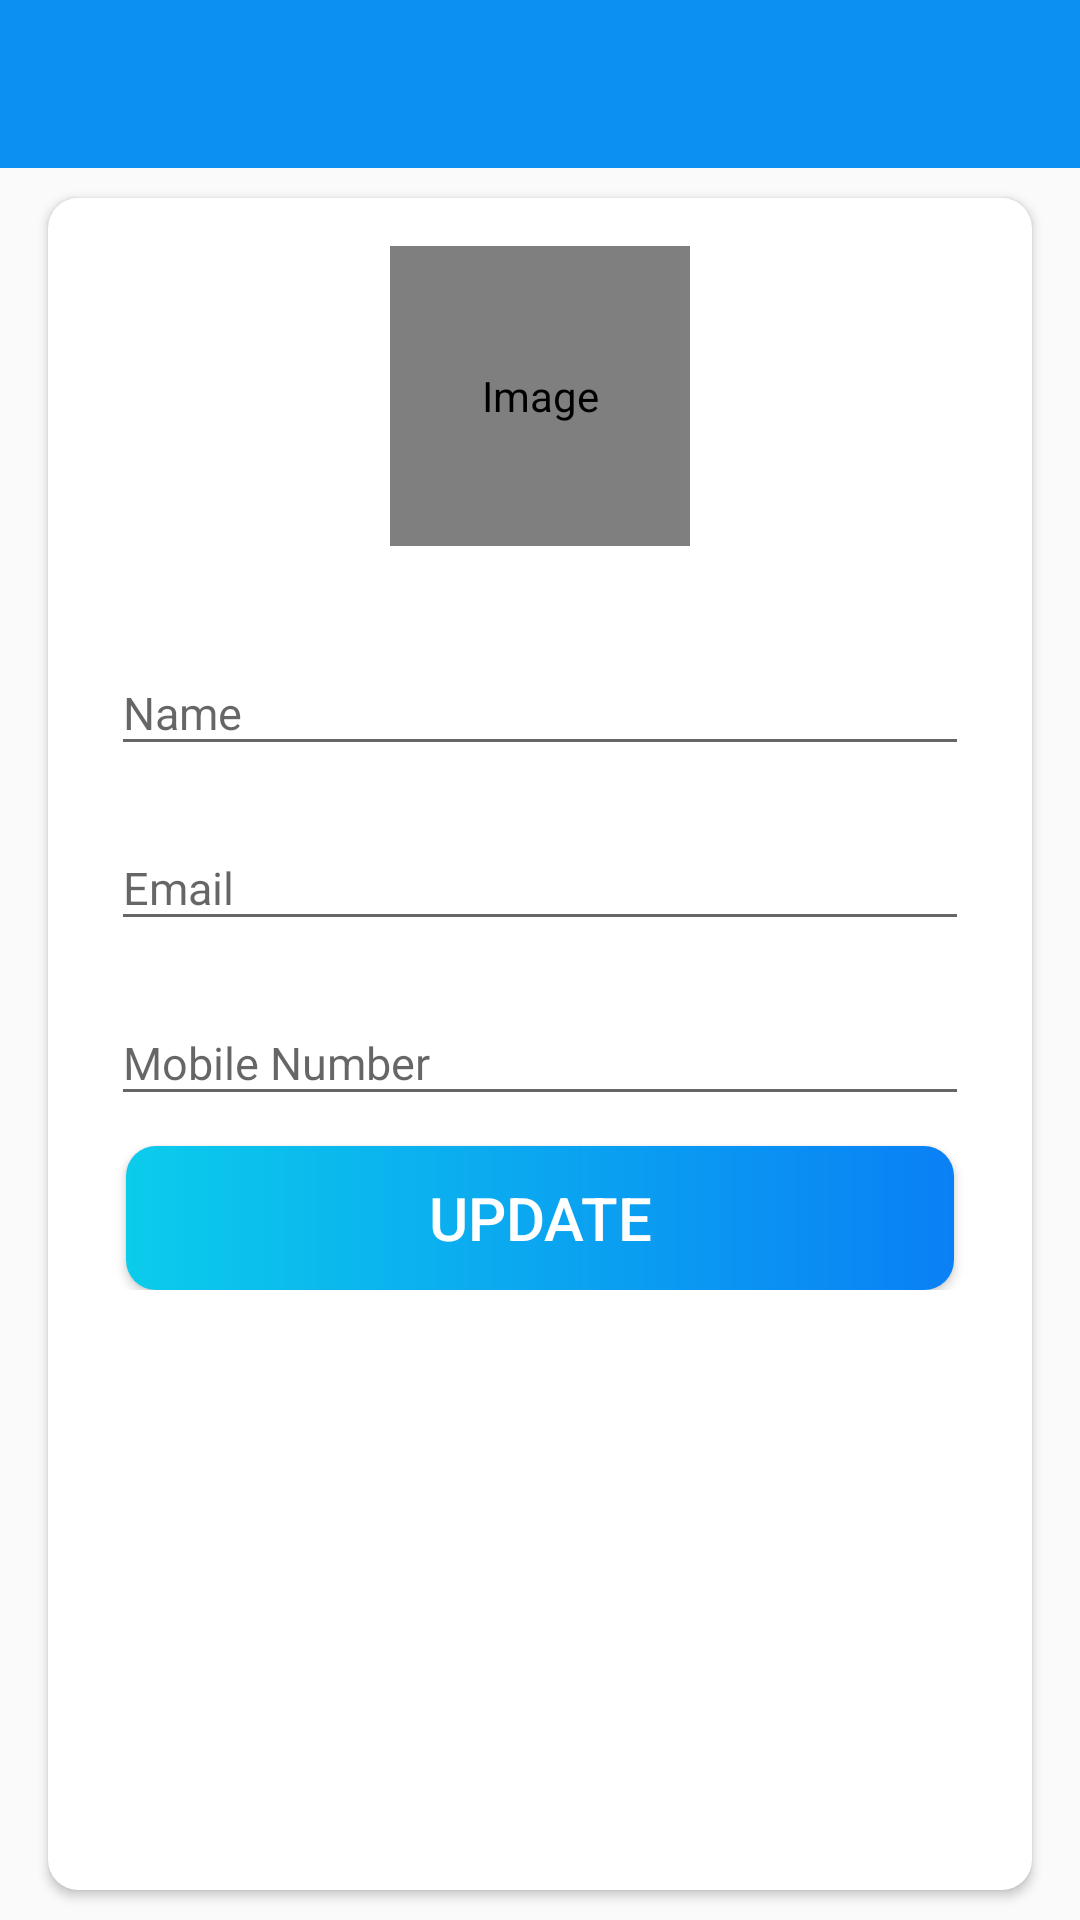

Layout XML and referenced resources for this Android screen:
<!-- AndroidManifest.xml: activity theme Theme.AppCompat.DayNight.NoActionBar -->
<!-- res/layout/activity_my_profile.xml -->
<?xml version="1.0" encoding="utf-8"?>
<LinearLayout xmlns:android="http://schemas.android.com/apk/res/android"
    xmlns:app="http://schemas.android.com/apk/res-auto"
    xmlns:tools="http://schemas.android.com/tools"
    android:layout_width="match_parent"
    android:layout_height="match_parent"
    android:orientation="vertical"
    tools:context=".activities.MyProfileActivity">

    <com.google.android.material.appbar.AppBarLayout
        android:layout_width="match_parent"
        android:layout_height="wrap_content"
        android:theme="@style/Theme.AppBarOverlay">
        <androidx.appcompat.widget.Toolbar
            android:id="@+id/toolbar_my_profile_activity"
            android:layout_width="match_parent"
            android:layout_height="?attr/actionBarSize"
            android:background="@color/colorPrimary"
            app:popupTheme="@style/Theme.PopUpOverlay" />
    </com.google.android.material.appbar.AppBarLayout>

    <LinearLayout
        android:layout_width="match_parent"
        android:layout_height="match_parent">
        <androidx.cardview.widget.CardView
            android:layout_width="match_parent"
            android:layout_height="match_parent"
            android:layout_marginStart="@dimen/my_profile_screen_content_marginStartEnd"
            android:layout_marginTop="@dimen/my_profile_screen_content_marginTopBottom"
            android:layout_marginBottom="@dimen/my_profile_screen_content_marginTopBottom"
            android:layout_marginEnd="@dimen/my_profile_screen_content_marginStartEnd"
            android:elevation="5sp"
            app:cardCornerRadius="10dp">
            <LinearLayout
                android:layout_width="match_parent"
                android:layout_height="wrap_content"
                android:gravity="center_horizontal"
                android:orientation="vertical"
                android:padding="@dimen/my_profile_screen_content_padding"
                >

                <de.hdodenhof.circleimageview.CircleImageView
                    android:id="@+id/iv_profile_user_image"
                    android:layout_width="@dimen/my_profile_user_image_size"
                    android:layout_height="@dimen/my_profile_user_image_size"
                    android:contentDescription="Image"
                    android:src="@drawable/ic_user_place_holder"
                    />

                <com.google.android.material.textfield.TextInputLayout
                    android:layout_width="match_parent"
                    android:layout_height="wrap_content"
                    android:layout_marginTop="@dimen/my_profile_name_til_marginTop"
                    android:layout_marginStart="5sp"
                    android:layout_marginEnd="5sp">
                    <androidx.appcompat.widget.AppCompatEditText
                        android:id="@+id/et_name"
                        android:layout_width="match_parent"
                        android:layout_height="wrap_content"
                        android:hint="Name"
                        android:inputType="textEmailAddress"
                        android:textSize="15sp" />
                </com.google.android.material.textfield.TextInputLayout>

                <com.google.android.material.textfield.TextInputLayout
                    android:layout_width="match_parent"
                    android:layout_height="wrap_content"
                    android:layout_marginStart="5sp"
                    android:layout_marginEnd="5sp"
                    android:layout_marginTop="10sp">
                    <androidx.appcompat.widget.AppCompatEditText
                        android:id="@+id/et_email"
                        android:layout_width="match_parent"
                        android:layout_height="wrap_content"
                        android:focusableInTouchMode="false"
                        android:hint="Email"
                        android:inputType="textEmailAddress"
                        android:textSize="15sp" />
                </com.google.android.material.textfield.TextInputLayout>

                <com.google.android.material.textfield.TextInputLayout
                    android:layout_width="match_parent"
                    android:layout_height="wrap_content"
                    android:layout_marginStart="5sp"
                    android:layout_marginEnd="5sp"
                    android:layout_marginTop="10sp">
                    <androidx.appcompat.widget.AppCompatEditText
                        android:id="@+id/et_mobile"
                        android:layout_width="match_parent"
                        android:layout_height="wrap_content"
                        android:hint="Mobile Number"
                        android:inputType="textEmailAddress"
                        android:textSize="15sp" />
                </com.google.android.material.textfield.TextInputLayout>

                <androidx.appcompat.widget.AppCompatButton
                    android:id="@+id/btn_update"
                    android:layout_width="match_parent"
                    android:layout_height="wrap_content"
                    android:layout_gravity="center"
                    android:layout_marginStart="10sp"
                    android:layout_marginEnd="10sp"
                    android:layout_marginTop="10sp"
                    android:background="@drawable/shape_button_rounded"
                    android:gravity="center"
                    android:padding="5sp"
                    android:text="UPDATE"
                    android:textColor="@color/white"
                    android:textSize="20sp" />

            </LinearLayout>
        </androidx.cardview.widget.CardView>
    </LinearLayout>
</LinearLayout>
<!-- resources referenced by this layout -->
<resources>
  <color name="colorPrimary">#0C90F1</color>
  <color name="white">#FFFFFFFF</color>
  <dimen name="my_profile_name_til_marginTop">25dp</dimen>
  <dimen name="my_profile_screen_content_marginStartEnd">16dp</dimen>
  <dimen name="my_profile_screen_content_marginTopBottom">10dp</dimen>
  <dimen name="my_profile_screen_content_padding">16dp</dimen>
  <dimen name="my_profile_user_image_size">100dp</dimen>
  <!-- drawable shape_button_rounded (drawable) -->
  <?xml version="1.0" encoding="utf-8"?>
  <shape xmlns:android="http://schemas.android.com/apk/res/android"
      android:shape="rectangle">
      <gradient
          android:angle="360"
          android:startColor="#0BCCEB"
          android:endColor="#0A80F5"
          android:type="linear">
      </gradient>
      <corners android:radius="10dp"></corners>
  </shape>
  <style name="Theme.AppBarOverlay" parent="ThemeOverlay.AppCompat.Dark.ActionBar" />
  <style name="Theme.PopUpOverlay" parent="ThemeOverlay.AppCompat.Light" />
</resources>
